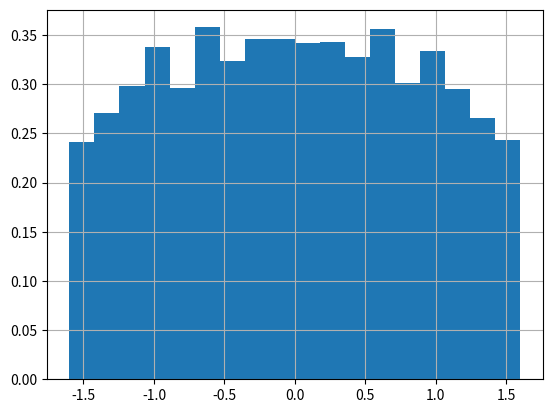

The script that saved this image:
#!/usr/bin/env python
# -*- coding: utf-8 -*-
import matplotlib.pyplot as plt
import math
import numpy as np
from scipy import interpolate


#Defino funcion de distribucion
def f2(x):
    if(x< (-math.pi/2.0) ):
        return 0
    elif( x>(math.pi/2.0) ):
        return 1
    else:
        return 13.0*x/(12.0*math.pi) - (x**3)/(3.0*math.pi**3) +(1.0/2.0)

def modulo(x):
    modulo = 2**32
    multiplicador = 1013904223
    incremento = 1664525
    return (x*multiplicador + incremento) % modulo

#Arreglo a cargar los números:
numeros = []



#armo la inversa a partir de los puntos y luego invirtiendo los ejes
#armo la inversa a partir de los puntos y luego invirtiendo los ejes
yv = [-2.0,-1.9,-1.8,-1.7,-1.6,-1.5,-1.4,-1.3,-1.2,-1.1,-1.0,-0.9,-0.8,-0.7,-0.6,-0.5,-0.4,-0.3,-0.2,-0.1,0.0,
0.1,0.2,0.3,0.4,0.5,0.6,0.7,0.8,0.9,1.0,1.1,1.2,1.3,1.4,1.5,1.6,1.7,1.8,1.9,2.0]
xv = []

for i in yv:
    xv.append(round(f2(i),2))
    
#Carga de números:
x = 96102
for i in range(100000):
    ran = modulo(x)/(2**32)
    numeros.insert(i, modulo(x)/(2**32))
    x = modulo(x)
   
inter = interpolate.interp1d(xv,yv)   

print('Imprimo los primeros 10 puntos a modo de ejemplo: ')
for i in range(10):
    print('x= ' + str(numeros[i]) + ' y= ' + str(inter(numeros[i])))

#Armo el histograma 
plt.hist(inter(numeros), bins='sturges',density=True)

# Muestro.
plt.grid()
plt.show()


